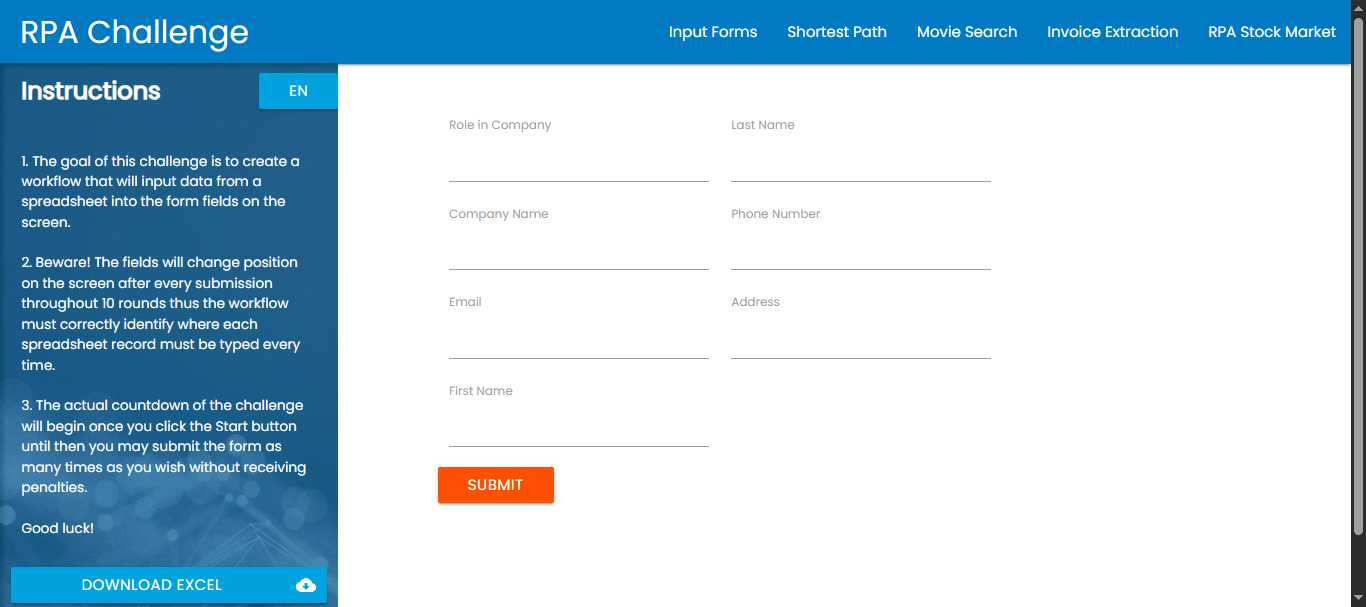
Workflow: Main

Step 1: Chrome Rpa Challenge in window 'Rpa Challenge' (chrome.exe)

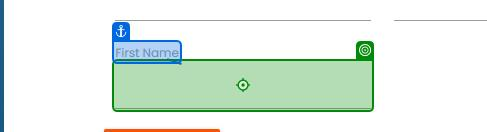
Step 2: type "Khaled" into the text box '6e3vU' in window 'Rpa Challenge' (chrome.exe)
